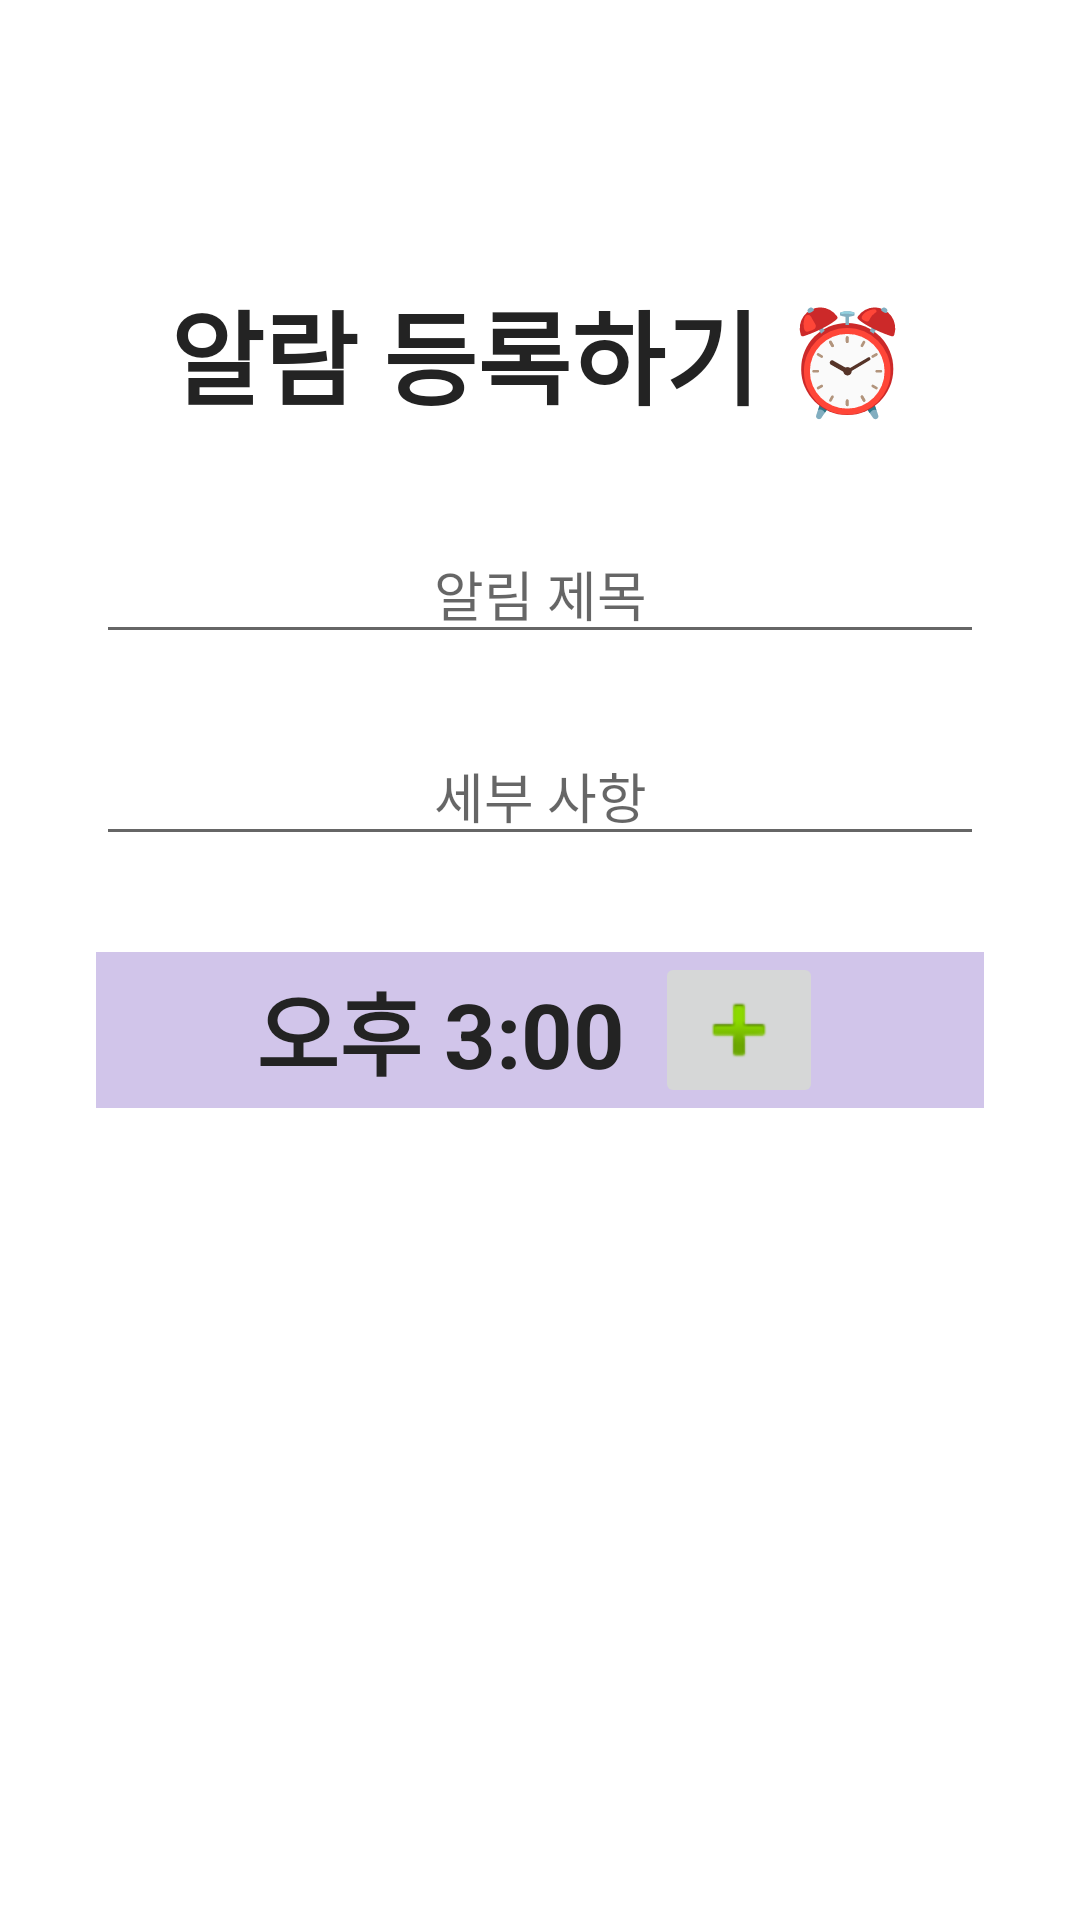

Android layout source for this screen:
<!-- AndroidManifest.xml: application theme Theme.MyWay.NoActionBar -->
<!-- res/layout/calendar_layout.xml -->
<?xml version="1.0" encoding="utf-8"?>
<androidx.constraintlayout.widget.ConstraintLayout xmlns:android="http://schemas.android.com/apk/res/android"
    xmlns:app="http://schemas.android.com/apk/res-auto"
    xmlns:tools="http://schemas.android.com/tools"
    android:layout_width="match_parent"
    android:layout_height="match_parent"
    tools:context=".MainActivity">

    <androidx.appcompat.widget.Toolbar
        android:id="@+id/toobar_calendar222"
        android:layout_width="0dp"
        android:layout_height="40dp"
        android:layout_marginTop="8dp"
        android:background="#00002F6C"
        android:elevation="20dp"
        android:gravity="right"
        app:layout_constraintEnd_toEndOf="parent"
        app:layout_constraintStart_toStartOf="parent"
        app:layout_constraintTop_toTopOf="parent"
        tools:ignore="MissingConstraints">

    <ImageView
        android:id="@+id/right_back"
        android:layout_width="wrap_content"
        android:layout_height="wrap_content"
        android:layout_gravity="left"
        android:background="@drawable/ic_arrow_left"
        tools:ignore="MissingConstraints"
        tools:layout_editor_absoluteX="362dp"
        tools:layout_editor_absoluteY="10dp" />
    </androidx.appcompat.widget.Toolbar>

    <TextView
        android:id="@+id/txt_title"
        android:layout_width="wrap_content"
        android:layout_height="wrap_content"
        android:layout_marginTop="45dp"
        android:text="알람 등록하기 ⏰"
        android:textColor="@color/black"
        android:textSize="34sp"
        android:textStyle="bold"
        app:layout_constraintLeft_toLeftOf="parent"
        app:layout_constraintRight_toRightOf="parent"
        app:layout_constraintTop_toBottomOf="@+id/toobar_calendar222" />

    <LinearLayout
        android:id="@+id/startTime"
        android:layout_width="match_parent"
        android:layout_height="wrap_content"
        android:layout_marginStart="32dp"
        android:layout_marginTop="32dp"
        android:layout_marginEnd="32dp"
        android:background="#D1C5EA"
        android:gravity="center"
        android:orientation="horizontal"
        app:layout_constraintEnd_toEndOf="parent"
        app:layout_constraintHorizontal_bias="0.0"
        app:layout_constraintStart_toStartOf="parent"
        app:layout_constraintTop_toBottomOf="@+id/edit_detail"
        tools:ignore="MissingConstraints">

        <TextView
            android:id="@+id/txt_startTime"
            android:layout_width="wrap_content"
            android:layout_height="wrap_content"
            android:text="오후 3:00"
            android:textColor="@color/black"
            android:textSize="30sp"
            android:textStyle="bold" />

        <ImageButton
            android:id="@+id/imgBtn_changeTime"
            android:layout_width="wrap_content"
            android:layout_height="wrap_content"
            android:layout_marginLeft="10dp"
            app:srcCompat="@android:drawable/ic_input_add" />


    </LinearLayout>

    <EditText
        android:id="@+id/edit_title"
        android:layout_width="0dp"
        android:layout_height="wrap_content"
        android:layout_marginStart="32dp"
        android:layout_marginTop="32dp"
        android:layout_marginEnd="32dp"
        android:gravity="center"
        android:hint="알림 제목"
        app:layout_constraintEnd_toEndOf="parent"
        app:layout_constraintStart_toStartOf="parent"
        app:layout_constraintTop_toBottomOf="@+id/txt_title"
        tools:ignore="MissingConstraints" />

    <EditText
        android:id="@+id/edit_detail"
        android:layout_width="0dp"
        android:layout_height="wrap_content"
        android:layout_marginStart="32dp"
        android:layout_marginTop="24dp"
        android:layout_marginEnd="32dp"
        android:gravity="center"
        android:hint="세부 사항"
        app:layout_constraintEnd_toEndOf="parent"
        app:layout_constraintHorizontal_bias="0.0"
        app:layout_constraintStart_toStartOf="parent"
        app:layout_constraintTop_toBottomOf="@+id/edit_title"
        tools:ignore="MissingConstraints" />


</androidx.constraintlayout.widget.ConstraintLayout>
<!-- resources referenced by this layout -->
<resources>
  <color name="black">#232323</color>
  <style name="Theme.MyWay.NoActionBar">
          <item name="windowActionBar">false</item>
          <item name="windowNoTitle">true</item>
      </style>
</resources>
